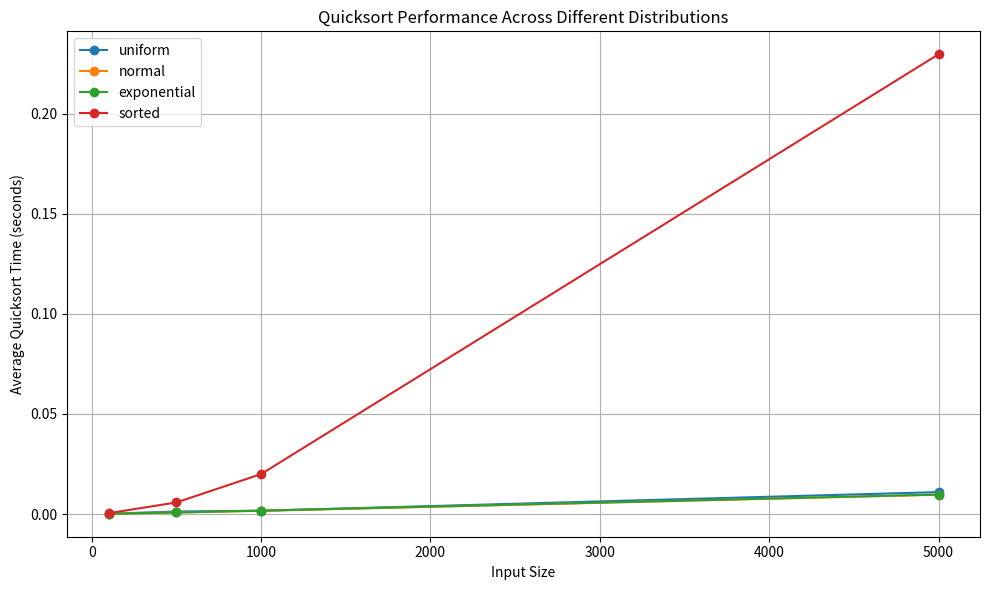

The script that saved this image:


# [redacted]

import numpy as np
import matplotlib.pyplot as plt
import time
import pandas as pd



def quicksort(arr, pivot_function):
    if len(arr) < 2:
        return arr
    else:
        pivot_index = pivot_function(arr)
        pivot = arr[pivot_index]
        less = [i for j, i in enumerate(arr) if i <= pivot and j != pivot_index]
        greater = [i for j, i in enumerate(arr) if i > pivot and j != pivot_index]
        return quicksort(less, pivot_function) + [pivot] + quicksort(greater, pivot_function)

# Example pivot selection functions
def first_element_pivot(arr):
    return 0

def last_element_pivot(arr):
    return len(arr) - 1

def random_element_pivot(arr):
    import random
    return random.randint(0, len(arr) - 1)

def median_of_three_pivot(arr):
    mid = len(arr) // 2
    if len(arr) > 2:
        a = arr[0]
        b = arr[mid]
        c = arr[-1]
        if a <= b <= c or c <= b <= a:
            return mid
        elif b <= a <= c or c <= a <= b:
            return 0
        else:
            return len(arr) - 1
    else:
        return 0


# Define a function to generate data for different distributions.
def generate_data(distribution, size, **params):
    if distribution == 'uniform':
        low = params.get('low', 0)
        high = params.get('high', 100)
        return np.random.uniform(low, high, size)
    elif distribution == 'normal':
        loc = params.get('loc', 50)
        scale = params.get('scale', 10)
        return np.random.normal(loc, scale, size)
    elif distribution == 'exponential':
        scale = params.get('scale', 20)
        return np.random.exponential(scale, size)
    elif distribution == 'sorted':
        # Generating a nearly sorted array: sort a uniform array then perturb it slightly.
        arr = np.sort(np.random.uniform(0, 100, size))
        perturb = np.random.uniform(-0.5, 0.5, size)
        return arr + perturb
    else:
        raise ValueError("Unknown distribution")

# Function to measure quicksort runtime using NumPy's quicksort.
def measure_quicksort_time(arr):
    start = time.perf_counter()
    # Using NumPy's sort with the quicksort algorithm.
    #_ = np.sort(arr, kind='quicksort')
    _ = quicksort(arr, first_element_pivot)
    end = time.perf_counter()
    return end - start

# Run experiments for each distribution and input size, averaging over multiple trials.
def run_experiments(distributions, sizes, trials):
    results = []
    for dist in distributions:
        for size in sizes:
            times = []
            for t in range(trials):
                # Generate the array based on the current distribution.
                if dist == 'uniform':
                    arr = generate_data('uniform', size, low=0, high=1000)
                elif dist == 'normal':
                    arr = generate_data('normal', size, loc=500, scale=50)
                elif dist == 'exponential':
                    arr = generate_data('exponential', size, scale=100)
                elif dist == 'sorted':
                    arr = generate_data('sorted', size)
                else:
                    arr = generate_data('uniform', size)
                # Measure the quicksort runtime.
                time_taken = measure_quicksort_time(arr)
                times.append(time_taken)
            avg_time = np.mean(times)
            results.append({
                'Distribution': dist,
                'Size': size,
                'AverageTime': avg_time
            })
            print(f"Distribution: {dist}, Size: {size}, Avg Time: {avg_time:.6f} seconds")
    return pd.DataFrame(results)

# Define experiment parameters.
distributions = ['uniform', 'normal', 'exponential', 'sorted']
sizes = [100, 500, 1000, 5000] # [12500, 25000, 50000, 100000]  # You can adjust the sizes based on your needs.
trials = 10  # Number of trials to average the timing.

# Run the experiments.
df_results = run_experiments(distributions, sizes, trials)

# Step 8: Visualize the results using matplotlib.
plt.figure(figsize=(10, 6))
for dist in distributions:
    df_subset = df_results[df_results['Distribution'] == dist]
    plt.plot(df_subset['Size'], df_subset['AverageTime'], marker='o', label=dist)
plt.xlabel("Input Size")
plt.ylabel("Average Quicksort Time (seconds)")
plt.title("Quicksort Performance Across Different Distributions")
plt.legend()
plt.grid(True)
plt.tight_layout()
plt.show()

# Optionally, save the results to a CSV file.
df_results.to_csv("quicksort_experiment_results.csv", index=False)
print("Results saved to quicksort_experiment_results.csv")


# chatGPT:


# Example usage
"""
arr = [64, 34, 25, 12, 22, 11, 90]

sorted_arr_first = quicksort(arr.copy(), first_element_pivot)
print("Sorted array (first element pivot):", sorted_arr_first)

sorted_arr_last = quicksort(arr.copy(), last_element_pivot)
print("Sorted array (last element pivot):", sorted_arr_last)

sorted_arr_random = quicksort(arr.copy(), random_element_pivot)
print("Sorted array (random element pivot):", sorted_arr_random)

sorted_arr_median = quicksort(arr.copy(), median_of_three_pivot)
print("Sorted array (median of three pivot):", sorted_arr_median)


"""